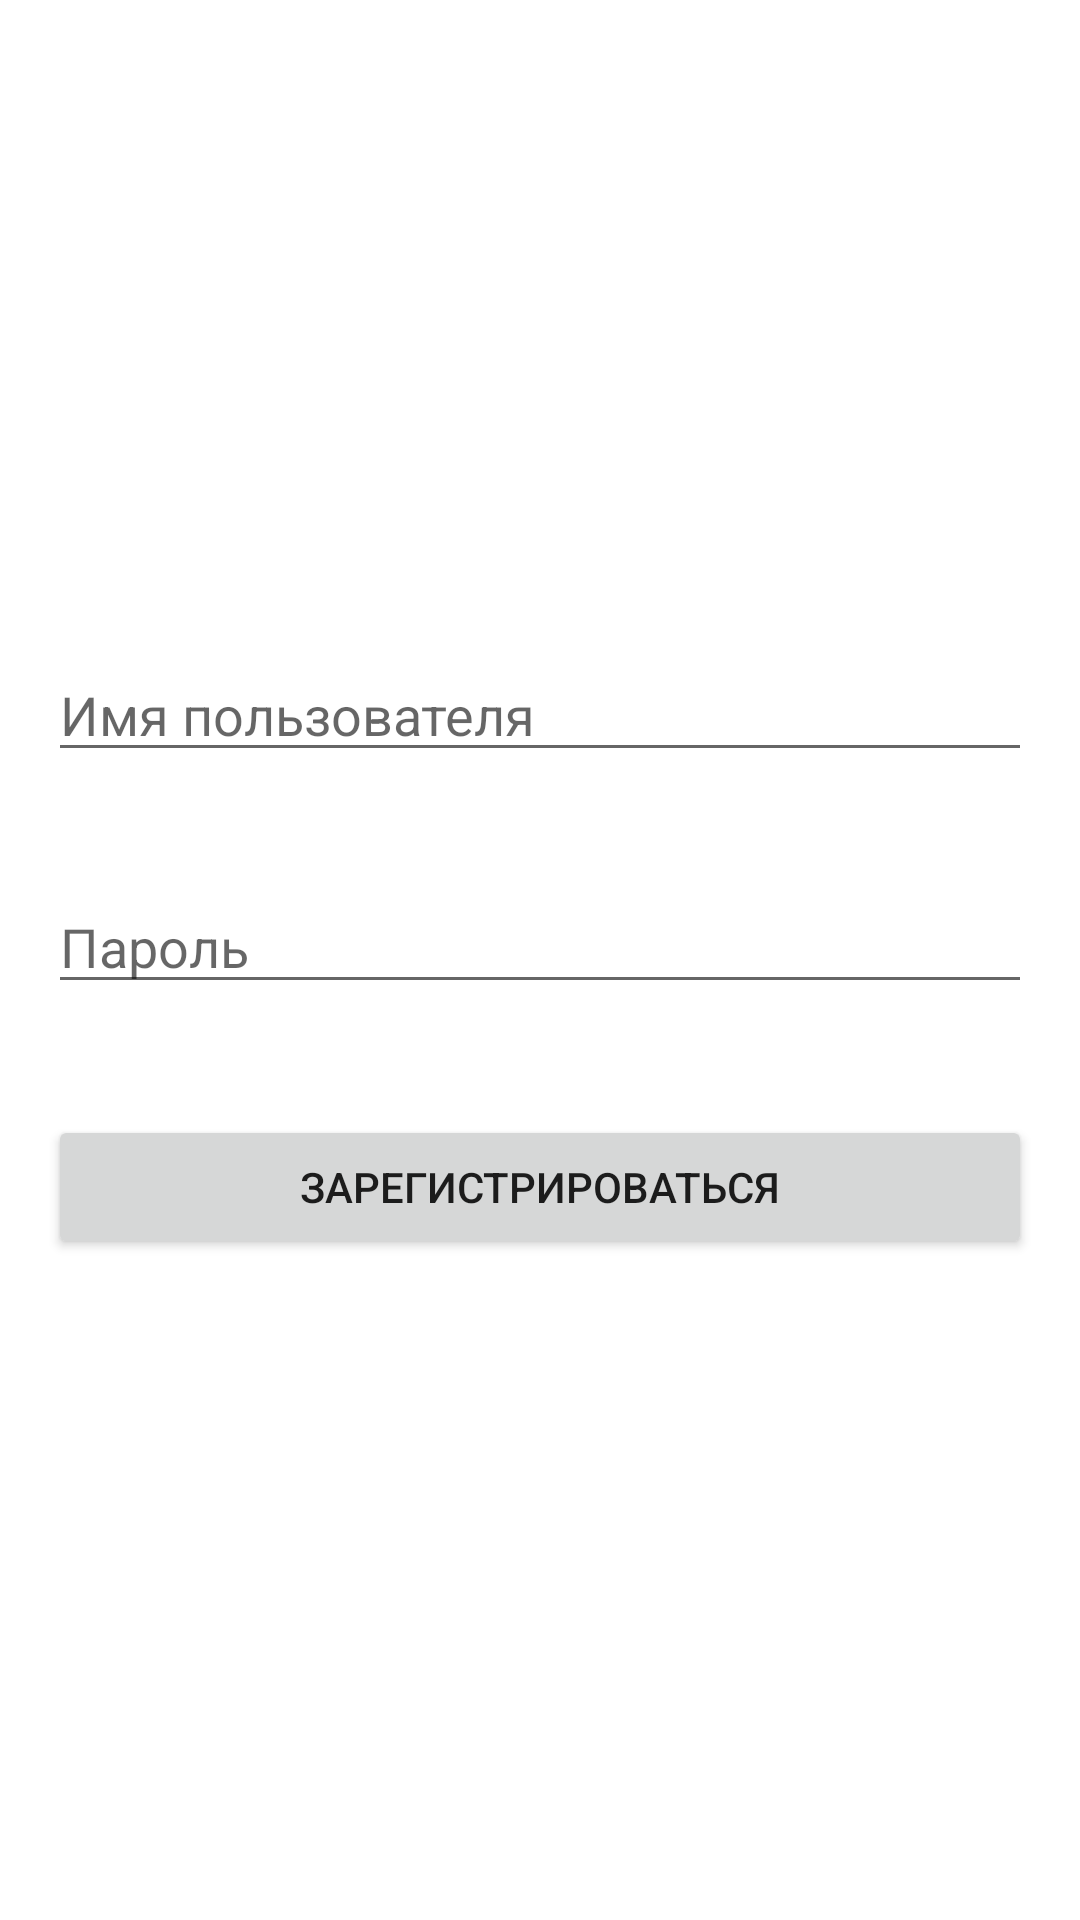

Android layout source for this screen:
<!-- AndroidManifest.xml: application theme Theme.Listproduct -->
<!-- res/layout/registration_layout.xml -->
<?xml version="1.0" encoding="utf-8"?>
<RelativeLayout xmlns:android="http://schemas.android.com/apk/res/android"
    xmlns:app="http://schemas.android.com/apk/res-auto"
    xmlns:tools="http://schemas.android.com/tools"
    android:layout_width="wrap_content"
    android:layout_height="wrap_content"
    android:padding="16dp"
    tools:context=".ui.RegistrationActivity">

    <EditText
        android:id="@+id/editTextUsername"
        android:layout_width="match_parent"
        android:layout_height="wrap_content"
        android:layout_marginTop="200dp"
        android:layout_marginBottom="16dp"
        android:hint="Имя пользователя" />

    <EditText
        android:id="@+id/editTextPassword"
        android:layout_width="match_parent"
        android:layout_height="wrap_content"
        android:layout_below="@id/editTextUsername"
        android:layout_marginTop="20dp"
        android:layout_marginBottom="16dp"
        android:hint="Пароль"
        android:inputType="textPassword" />

    <Button
        android:id="@+id/buttonReg"
        android:layout_width="match_parent"
        android:layout_height="wrap_content"
        android:layout_below="@id/editTextPassword"
        android:layout_marginTop="21dp"
        android:text="Зарегистрироваться" />

</RelativeLayout>
<!-- resources referenced by this layout -->
<resources>
  <style name="Theme.Listproduct" parent="Theme.MaterialComponents.DayNight.DarkActionBar">
          
          <item name="colorPrimary">@color/purple_500</item>
          <item name="colorPrimaryVariant">@color/purple_700</item>
          <item name="colorOnPrimary">@color/white</item>
          
          <item name="colorSecondary">@color/teal_200</item>
          <item name="colorSecondaryVariant">@color/teal_700</item>
          <item name="colorOnSecondary">@color/black</item>
          
          <item name="android:statusBarColor">?attr/colorPrimaryVariant</item>
          
      </style>
  <!-- not gathered from this repository: default colours our renderer supplied (Android Studio template values) -->
  <color name="purple_500">#FF6200EE</color>
  <color name="purple_700">#FF3700B3</color>
  <color name="teal_200">#FF03DAC5</color>
  <color name="teal_700">#FF018786</color>
  <color name="black">#FF000000</color>
  <color name="white">#FFFFFFFF</color>
</resources>
